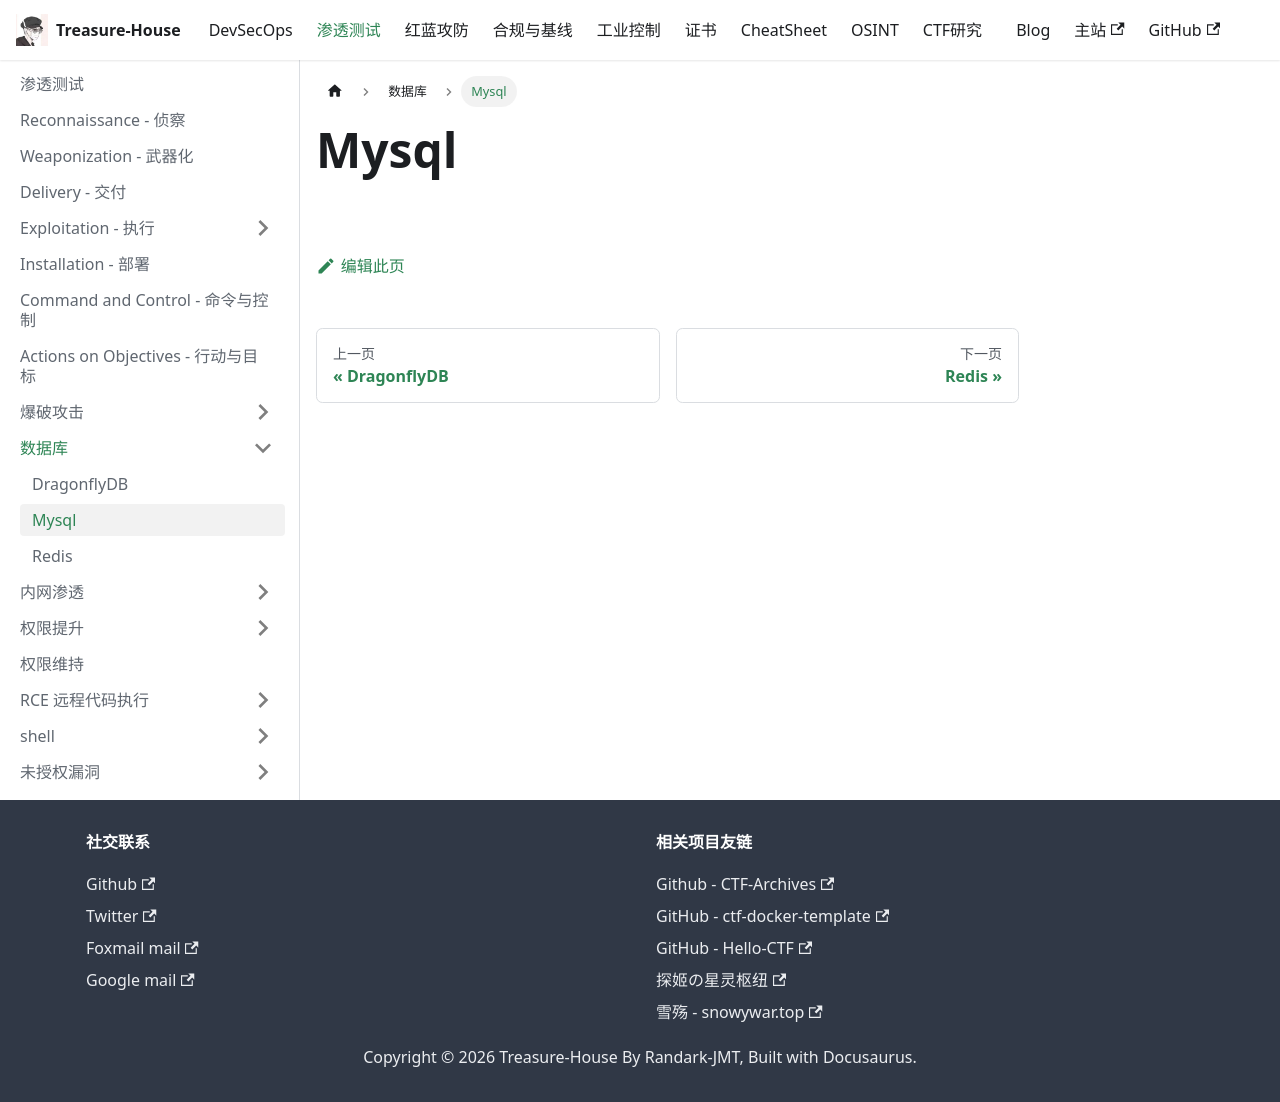

repository: Randark-JMT/Treasure-House · page: docs/Penetration/Databases/Mysql/index.html · generator: docusaurus

# Mysql
